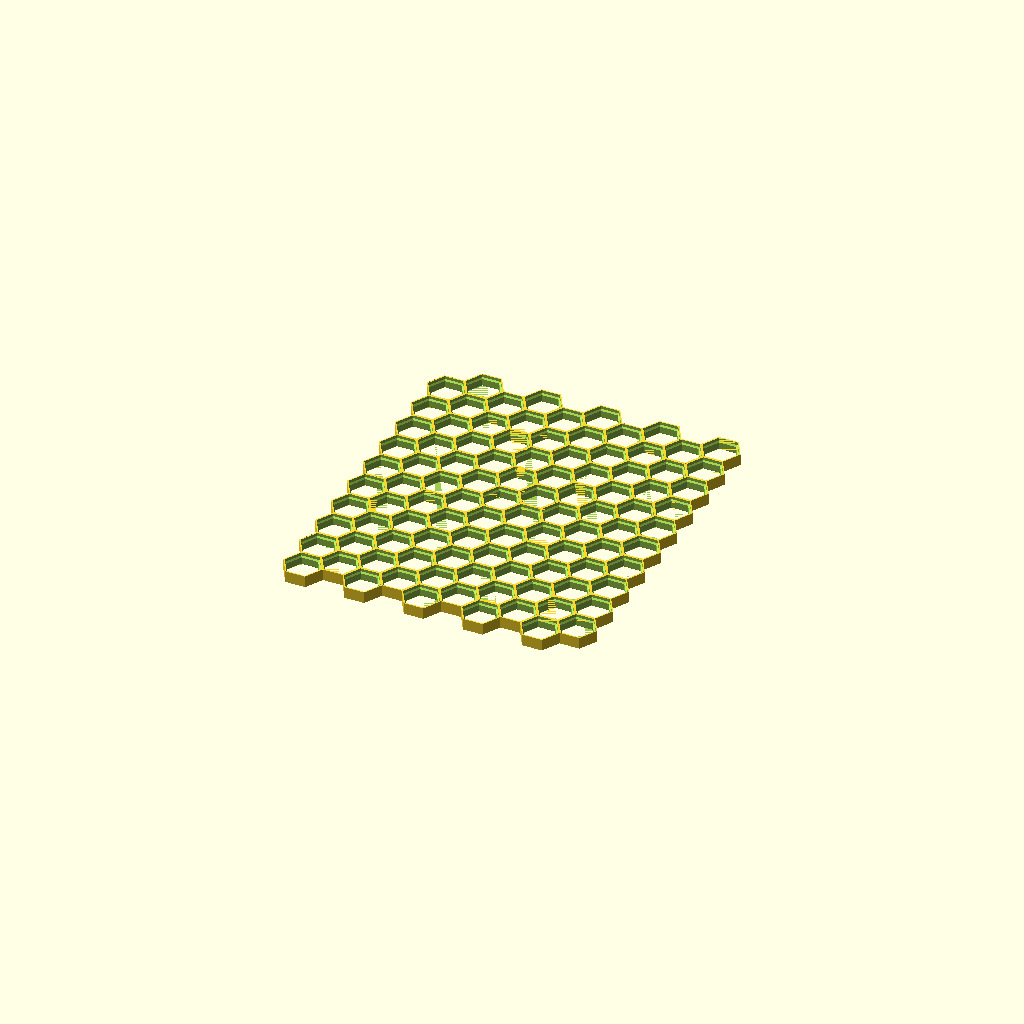
Cell 1 — every parameter at its default value.
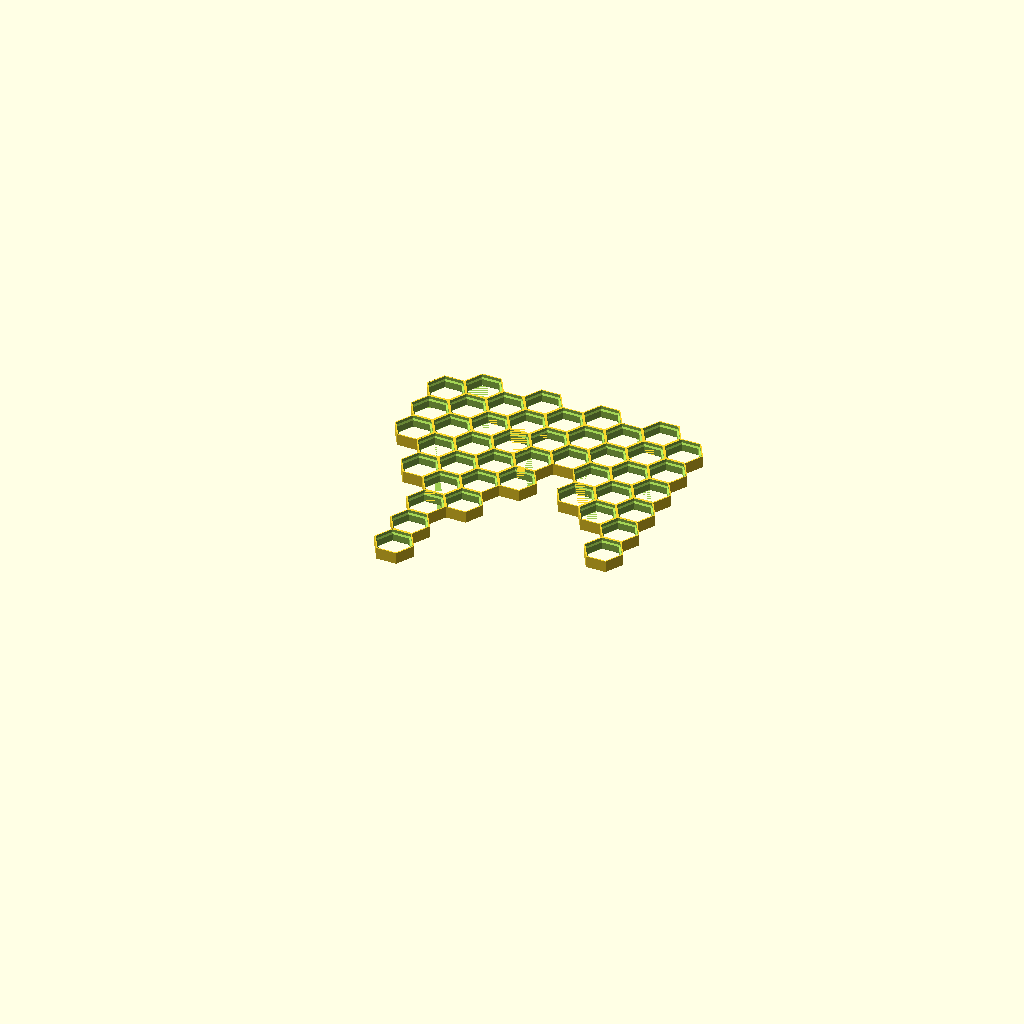
Cell 2 — column_data_index set to 1, the other parameters unchanged.
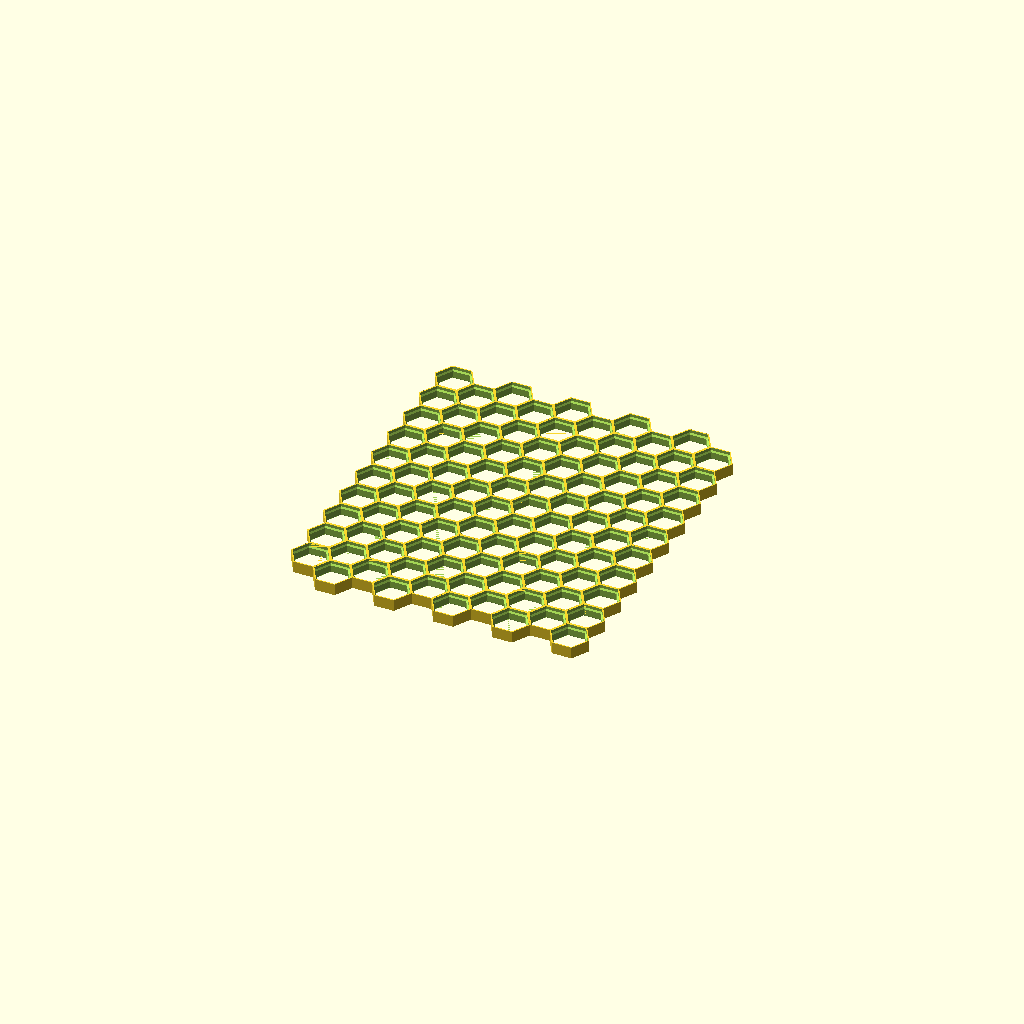
Cell 3: flip_staggering = false (everything else at default).
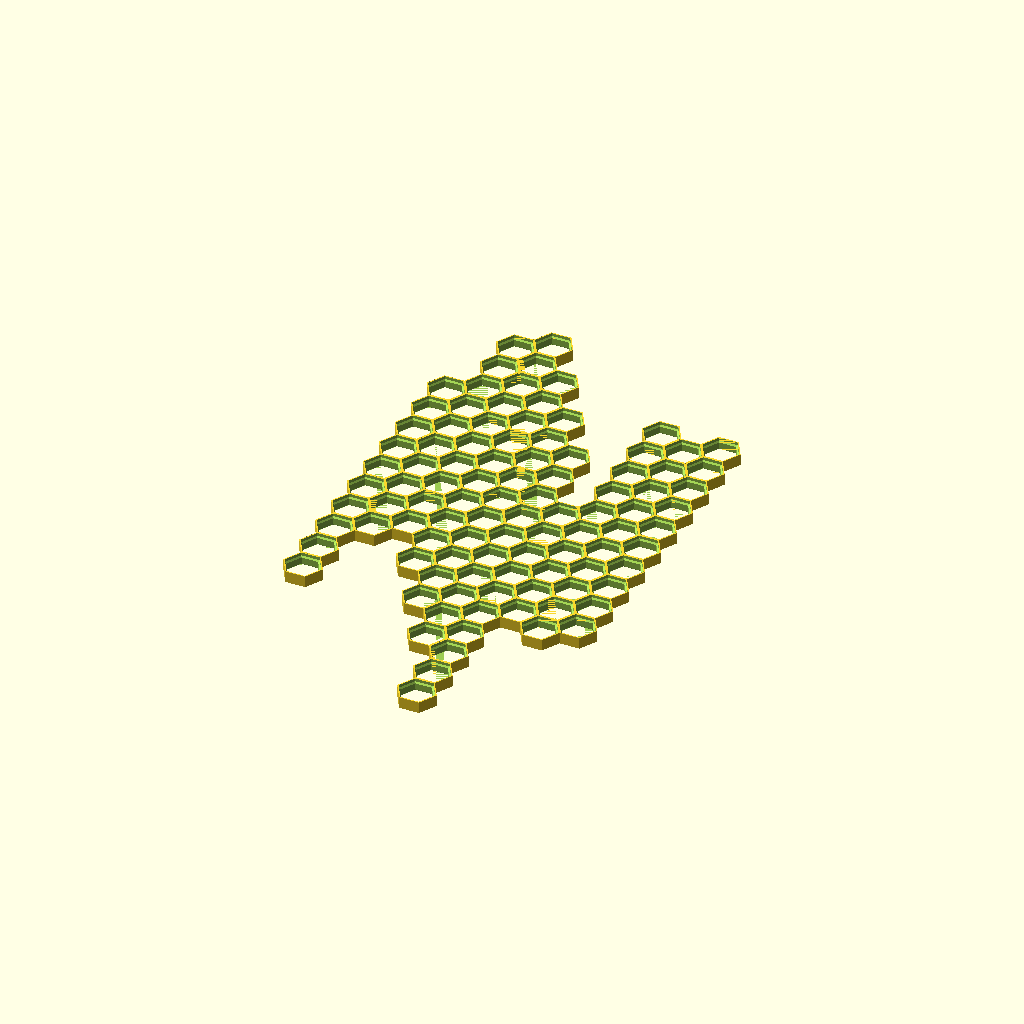
Cell 4: include_offsets = true (everything else at default).
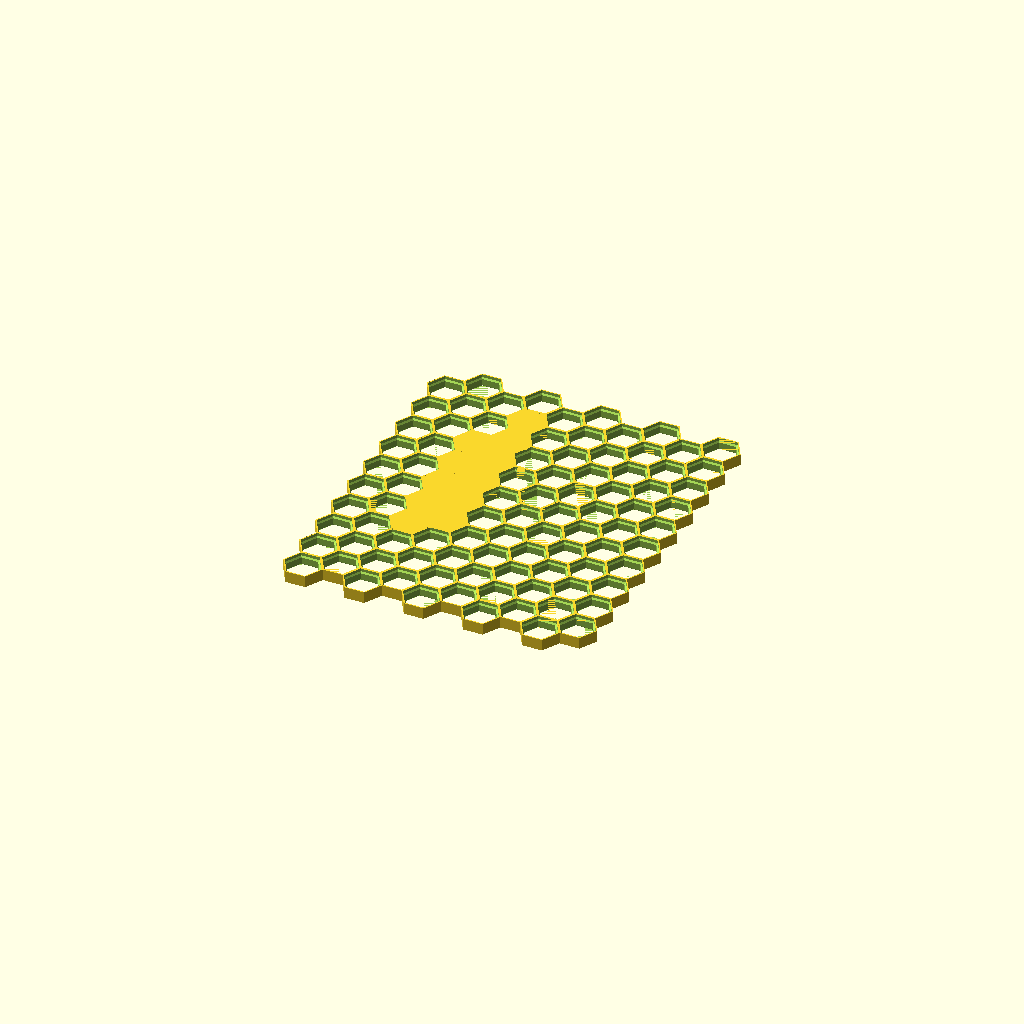
Cell 5: the same model with include_solids = true.
All cells are drawn from one camera (rotation 55°, 0°, 25°, orthographic, colour scheme Cornfield), so only the parameter changes between them.
OpenSCAD source file honeycomb-wall.scad:
// honeycomb-wall.scad: a parametric honeycomb storage wall.
//
// Fills a print bed with honeycomb cells, or builds a custom layout column
// by column, with optional gaps, solid cells and flat edges. Cell sizes come
// from hsw.scad, shared with the inserts and clips.

include <hsw.scad>

/* [Grid size] */
// Largest wall that fits the print bed (mm). The defaults suit a Bambu Lab
// A1 (about 10 x 10 cells); a Prusa i3 MK3 takes 240 x 208.
max_grid_width = 211;
max_grid_height = 248;

/* [Layout] */
// 0 fills the grid size; the others are column-by-column layouts
column_data_index = 0; // [0:Fill the grid size, 1:Example layout, 2:IKEA 365+ drybox filament end, 3:IKEA 365+ drybox other end]
// Cells in each column, left to right, for each layout
column_data = [
  [],
  [3, 5, 8, 6, 4, 3, 4, 5, 6],
  [7, 6, 5, 7, 7, 6, 5, 7],
  [4, 5, 4, 5, 4, 5, 4, 5],
];
// Start the half-cell stagger on the first column instead of the second
flip_staggering = true;

// Move columns up or down, in cells (custom layouts can then exceed the grid size)
include_offsets = false;
column_offsets = [0, -2, -3, -1, 0, 2, 4];

// Leave cells out: for each column, the rows to skip, counting from 1
include_gaps = false;
column_gaps = [[], [3, 4], [4, 5], [2]];

/* [Solid cells] */
// Close the front of chosen cells with a solid face. Tip: add solid_height to
// hsw_depth to keep the same insert depth behind it.
include_solids = false;
solid_height = 1;
// For each column, the rows to close, counting from 1
column_solids = [[], [], [for (i = [3:7]) i], [for (i = [2:7]) i]];

/* [Flat edges] */
edge_left = false;
edge_top = false;
edge_right = false;
edge_bottom = false;

$fn = $preview ? 32 : 64;

// ---------------- Layout ----------------
fill = column_data_index == 0;
columns = column_data[column_data_index];
// A flat edge cuts a cell in half, so it makes room for half a cell more.
half_x = (edge_left ? 0.5 : 0) + (edge_right ? 0.5 : 0);
half_y = (edge_top ? 0.5 : 0) + (edge_bottom ? 0.5 : 0);

column_count = fill ? floor(max_grid_width / hsw_pitch_x() + half_x) : len(columns);
// Rows in the unshifted columns, and in the columns shifted half a cell down
rows_even = fill ? floor(max_grid_height / hsw_pitch_y() + half_y) : max(columns);
rows_odd = fill ? floor(max_grid_height / hsw_pitch_y() - 0.5 + half_y) : max(columns) - 0.5;

// How far down the grid reaches, for trimming the bottom edge
grid_height = hsw_pitch_y() * max(rows_even - 0.5, rows_odd);

function shifted(col) = (col + (flip_staggering ? 1 : 0)) % 2;
function rows_in(col) = shifted(col) == 0 ? rows_even : rows_odd;
function listed(list, col, row) = col < len(list) && len(search(row + 1, list[col])) > 0;

// ---------------- Build ----------------
translate([edge_left ? 0 : hsw_cell_side(), edge_top ? 0 : -hsw_pitch_y() / 2, 0])
  for (col = [0:column_count - 1]) {
    n = fill ? rows_even : columns[col];
    lift = include_offsets && col < len(column_offsets) ? column_offsets[col] : 0;
    for (row = [0:n - 1])
      if (row < rows_in(col) && !(include_gaps && listed(column_gaps, col, row))) {
        y = -hsw_pitch_y() * (row + lift + shifted(col) / 2);
        last = row + 1 == rows_in(col);
        translate([hsw_pitch_x() * col, y, 0])
          wall_cell(
            left = edge_left && col == 0,
            top = edge_top && row == 0 && shifted(col) == 0,
            right = edge_right && col == column_count - 1,
            // only a last cell that runs past the bottom, centre still inside
            bottom = edge_bottom && last && hsw_pitch_y() - y > grid_height + 0.001 && hsw_pitch_y() / 2 - y <= grid_height,
            solid = include_solids && listed(column_solids, col, row)
          );
      }
  }

// A cell, cut in half and closed with a flat wall on each side that asks,
// and closed at the front if solid.
module wall_cell(left, top, right, bottom, solid) {
  h = hsw_pitch_y();
  d = 2 * hsw_cell_side();
  difference() {
    union() {
      hsw_cell();
      if (solid)
        translate([0, 0, hsw_depth - solid_height])
          linear_extrude(solid_height) hsw_hexagon(hsw_cell_flats());
      if (left) translate([0, -h / 2, 0]) hsw_edge_wall(h);
      if (right) translate([0, h / 2, 0]) rotate([0, 0, 180]) hsw_edge_wall(h);
      if (top) translate([-d / 2, 0, 0]) rotate([0, 0, -90]) hsw_edge_wall(d);
      if (bottom) translate([d / 2, 0, 0]) rotate([0, 0, 90]) hsw_edge_wall(d);
    }
    if (left) translate([-d / 2, -h, -1]) cube([d / 2, 2 * h, hsw_depth + 2]);
    if (right) translate([0, -h, -1]) cube([d / 2, 2 * h, hsw_depth + 2]);
    if (top) translate([-d / 2, 0, -1]) cube([d, h, hsw_depth + 2]);
    if (bottom) translate([-d / 2, -h, -1]) cube([d, h, hsw_depth + 2]);
  }
}
Customizer parameters (derived from the source; name, type, default, range or options):
max_grid_width: number, default 211
max_grid_height: number, default 248
column_data_index: number, default 0, options 0, 1, 2, 3
flip_staggering: bool, default true
include_offsets: bool, default false
include_gaps: bool, default false
include_solids: bool, default false
solid_height: number, default 1
edge_left: bool, default false
edge_top: bool, default false
edge_right: bool, default false
edge_bottom: bool, default false
